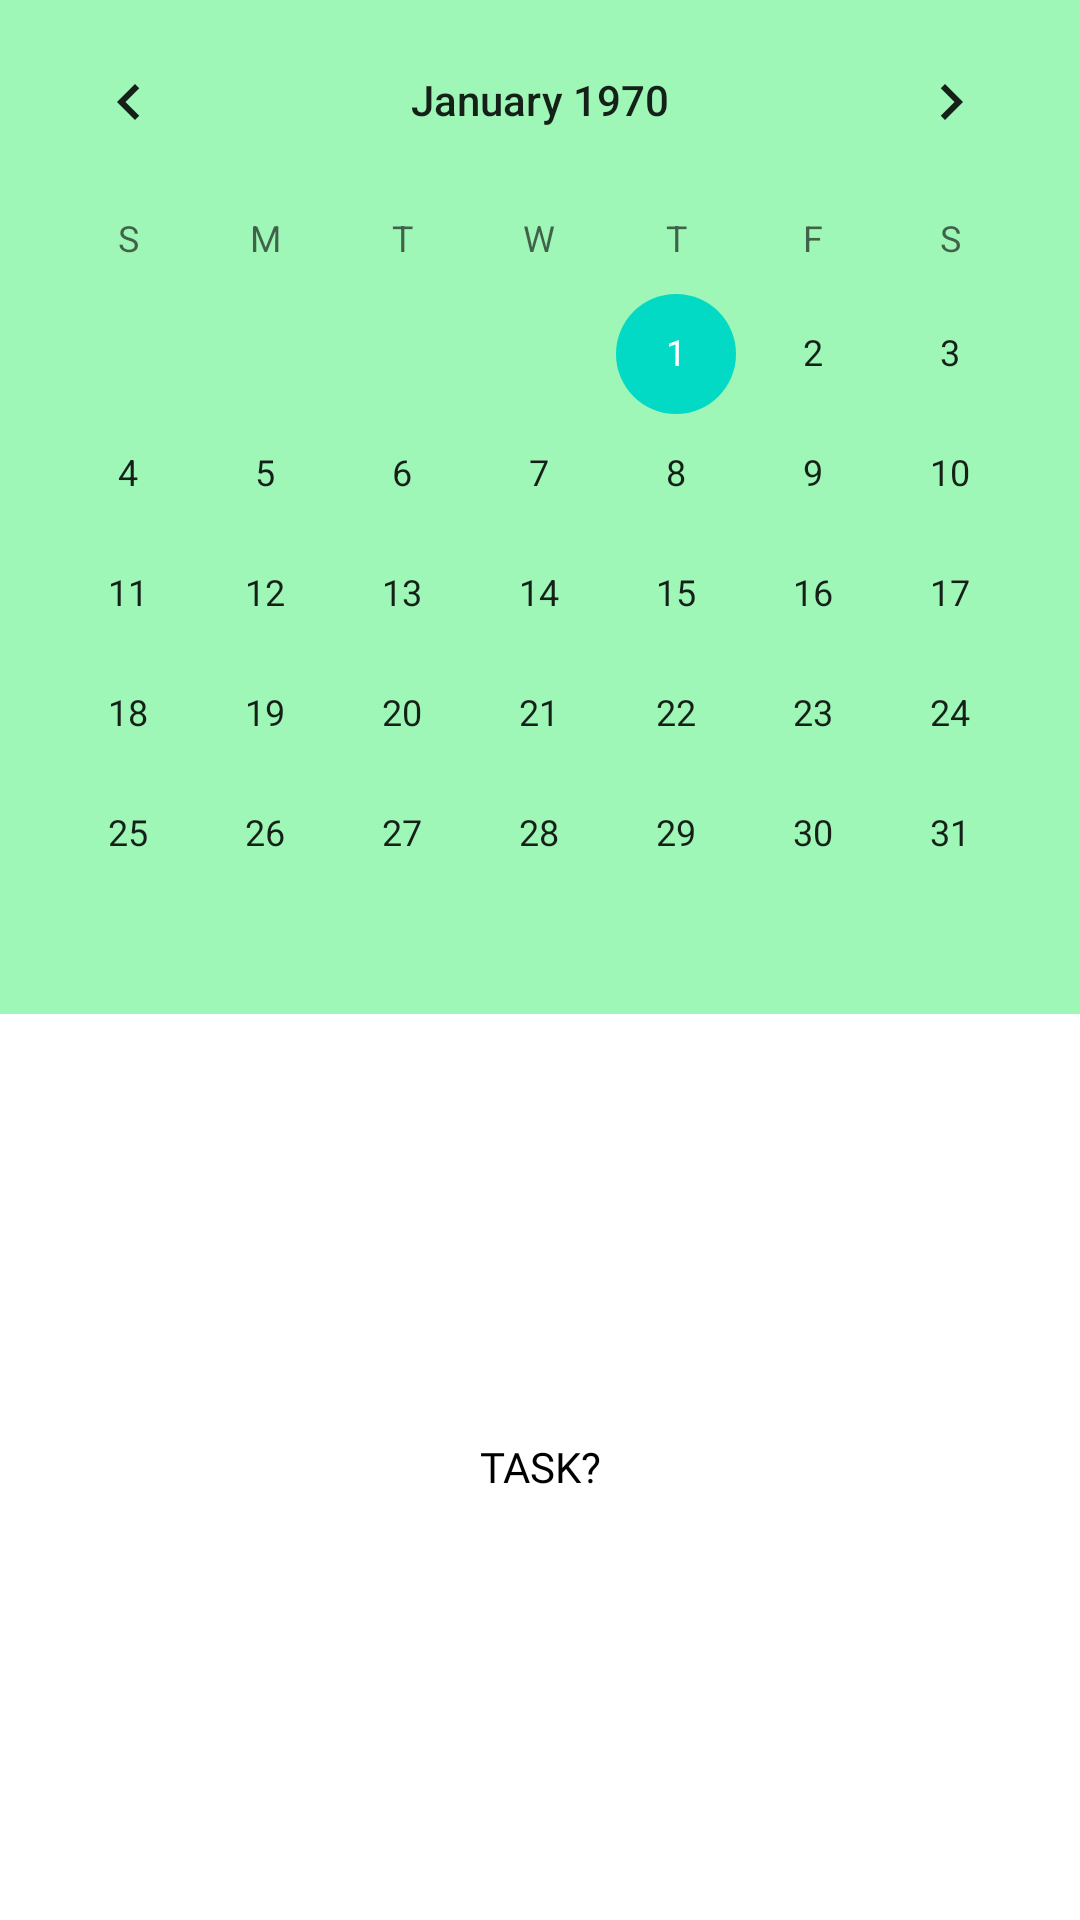

Produce the Android XML layout that renders to this screen, including the resource entries it uses.
<!-- AndroidManifest.xml: application theme Theme.QuestCalendar -->
<!-- res/layout/fragment_monthly_view.xml -->
<?xml version="1.0" encoding="utf-8"?>
<LinearLayout xmlns:android="http://schemas.android.com/apk/res/android"
    xmlns:tools="http://schemas.android.com/tools"
    android:layout_width="match_parent"
    android:layout_height="match_parent"
    tools:context=".ui.home.MonthlyViewFragment"
    android:orientation="vertical">


    <CalendarView
        android:id="@+id/monthly_view"
        android:layout_width="match_parent"
        android:layout_height="wrap_content"
        android:background="#9EF6B7"
        android:theme="@style/CalenderViewCustom"
        android:weekDayTextAppearance="@style/CalenderViewWeekCustomText"/>

    <TextView
        android:id="@+id/task_nb"
        android:layout_width="match_parent"
        android:layout_height="match_parent"
        android:fontFamily="@font/roboto"
        android:gravity="center"
        android:text="TASK?"
        android:textColor="#000" />



</LinearLayout>
<!-- resources referenced by this layout -->
<resources>
  <style name="CalenderViewCustom" parent="Theme.AppCompat">
          <item name="colorPrimary">#000</item>
          <item name="android:textColorPrimary">#000</item>
      </style>
  <style name="CalenderViewWeekCustomText" parent="android:TextAppearance.DeviceDefault.Small">
          <item name="android:textColor">#000</item>
      </style>
  <style name="Theme.QuestCalendar" parent="Theme.MaterialComponents.DayNight.DarkActionBar">
          
          <item name="colorPrimary">@color/purple_500</item>
          <item name="colorPrimaryVariant">@color/purple_700</item>
          <item name="colorOnPrimary">@color/white</item>
          
          <item name="colorSecondary">@color/teal_200</item>
          <item name="colorSecondaryVariant">@color/teal_700</item>
          <item name="colorOnSecondary">@color/black</item>
          
          <item name="android:statusBarColor" tools:targetApi="l">?attr/colorPrimaryVariant</item>
          
      </style>
  <color name="purple_500">#FF6200EE</color>
  <color name="purple_700">#FF3700B3</color>
  <color name="white">#FFFFFFFF</color>
  <color name="teal_200">#FF03DAC5</color>
  <color name="teal_700">#FF018786</color>
  <color name="black">#FF000000</color>
</resources>
